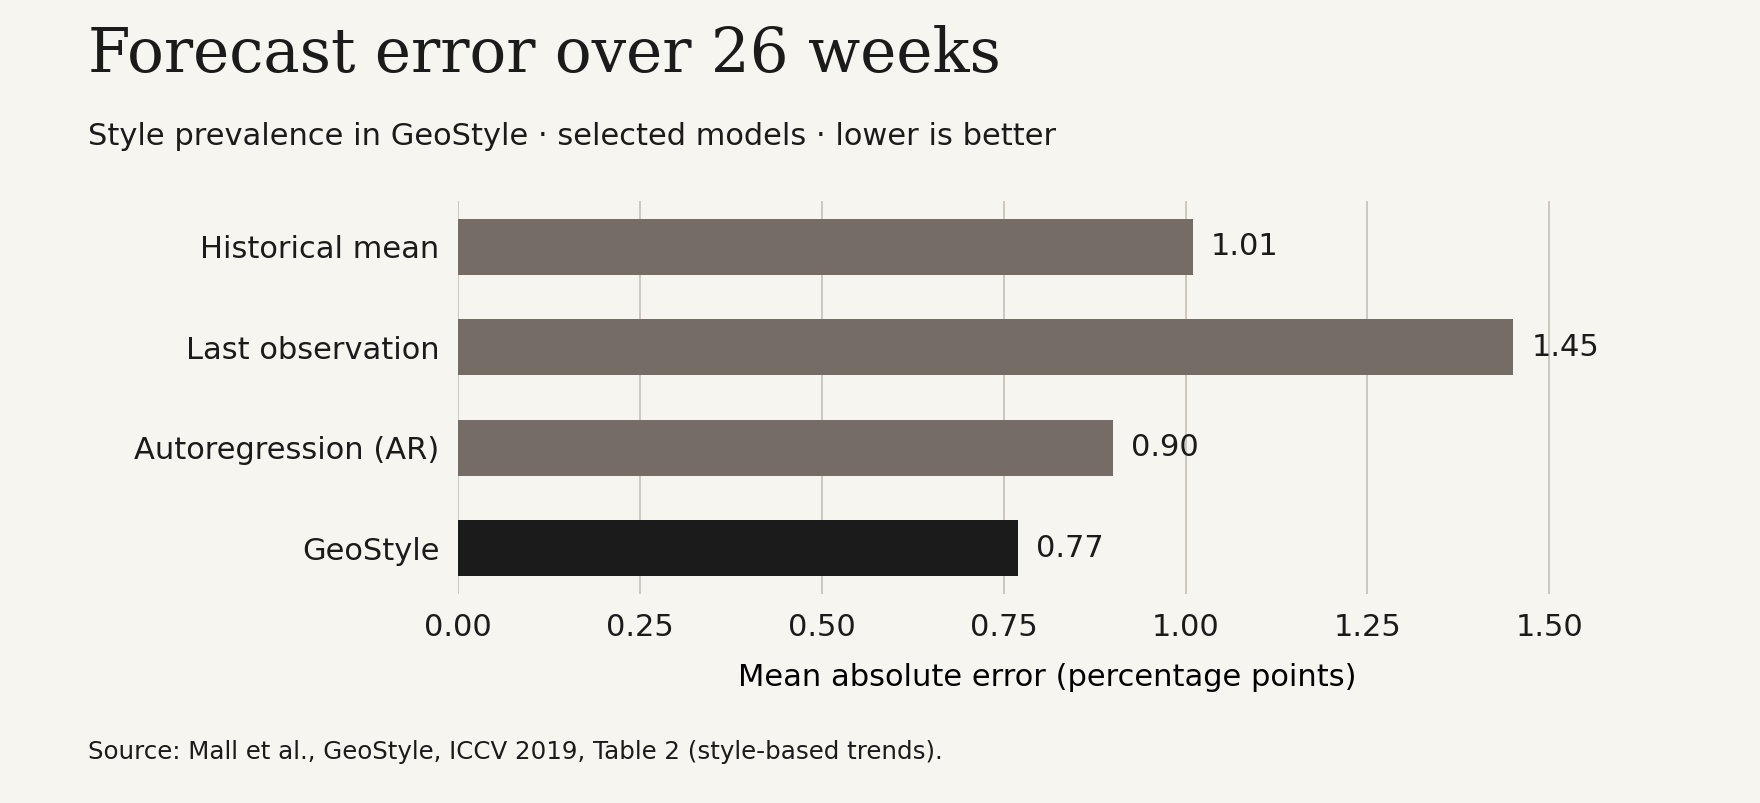

Source data for this figure (header and first rows):
model, mae_proportion
Historical mean, 0.0101
Last observation, 0.0145
Autoregression (AR), 0.0090
GeoStyle, 0.0077
